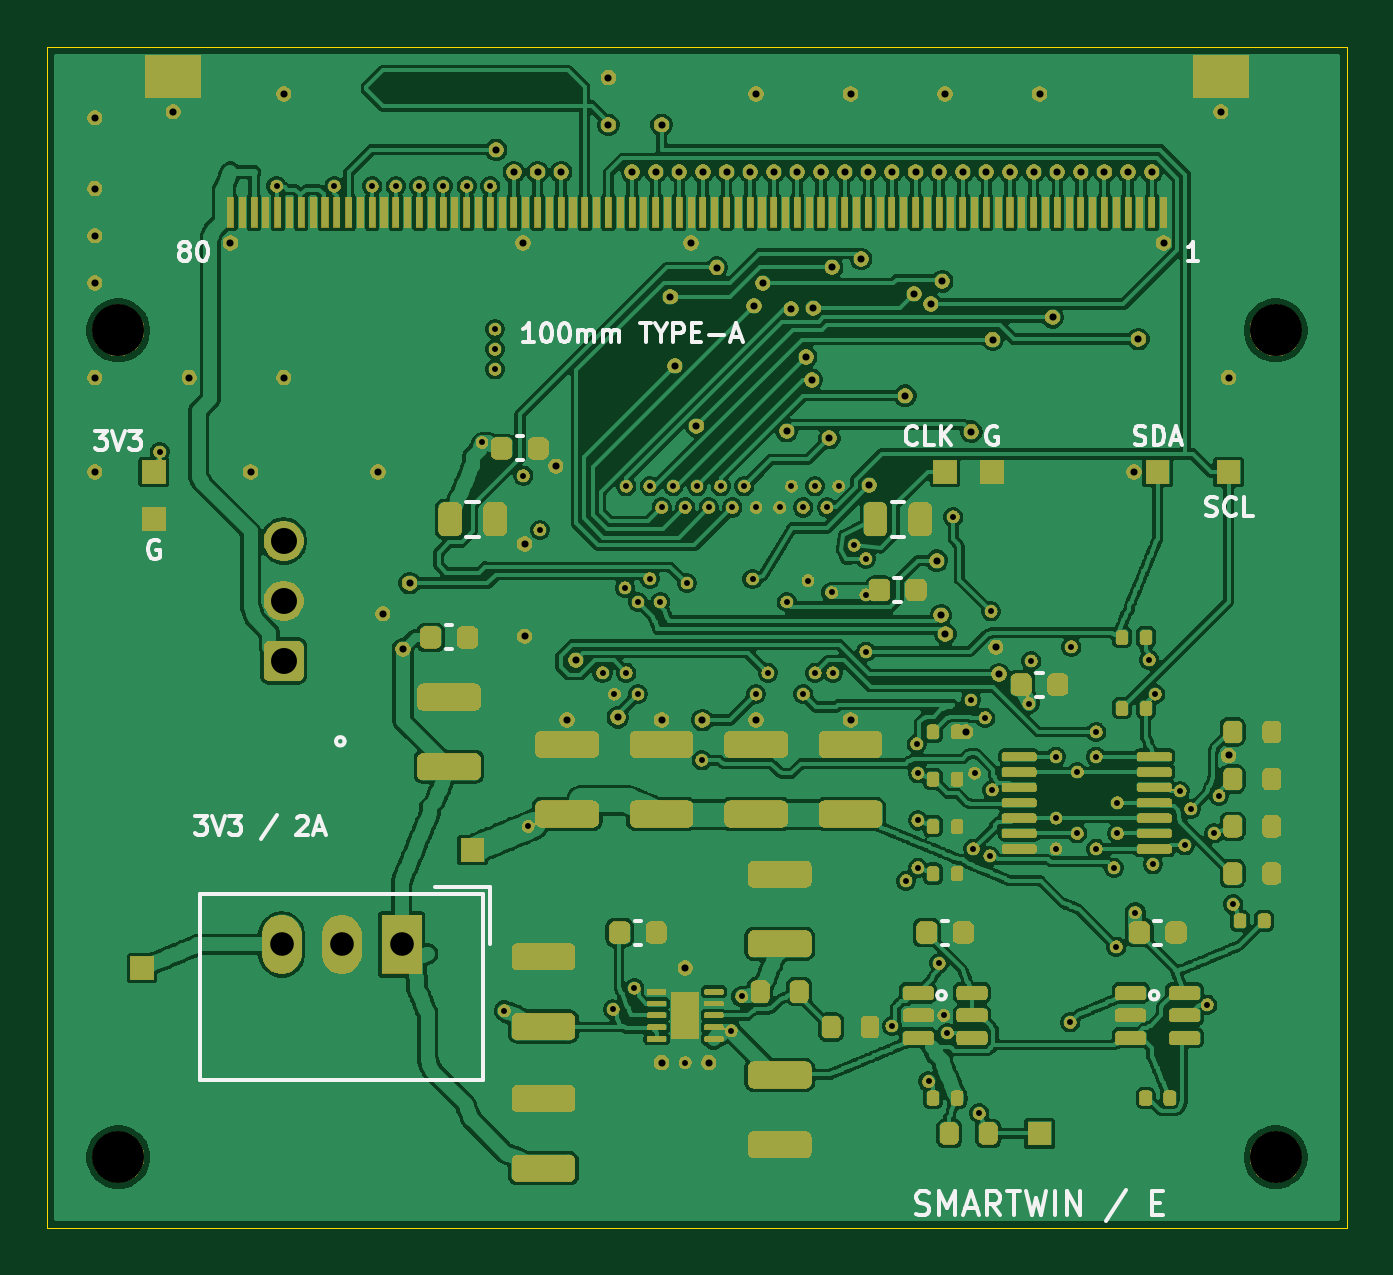
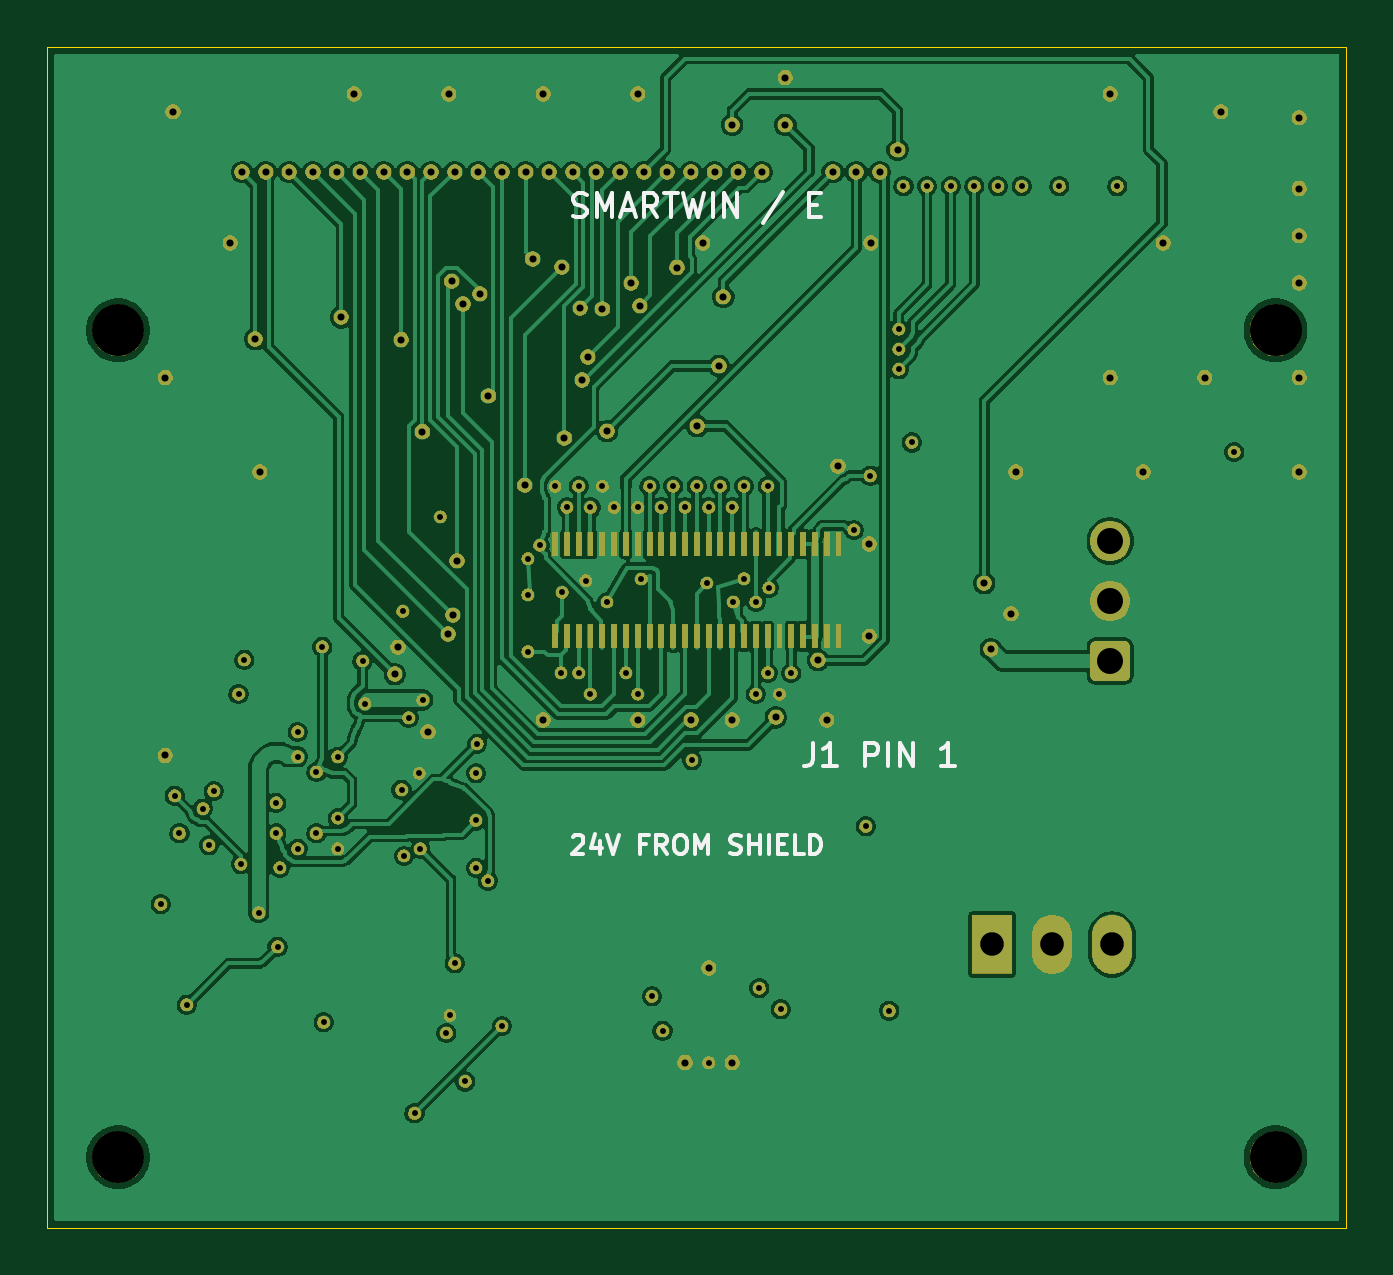
Circuit board: 11 layer files. Board 55.0 x 50.0 mm.
- bottom_copper: display-adapter-B_Cu.gbl (159084 bytes)
- bottom_mask: display-adapter-B_Mask.gbs (252519 bytes)
- paste: display-adapter-B_Paste.gbp (1657 bytes)
- bottom_silk: display-adapter-B_Silkscreen.gbo (260130 bytes)
- outline: display-adapter-Edge_Cuts.gm1 (647 bytes)
- top_copper: display-adapter-F_Cu.gtl (368192 bytes)
- top_mask: display-adapter-F_Mask.gts (331142 bytes)
- paste: display-adapter-F_Paste.gtp (15775 bytes)
- top_silk: display-adapter-F_Silkscreen.gto (350732 bytes)
- drill: display-adapter-NPTH.drl (372 bytes)
- drill: display-adapter-PTH.drl (3019 bytes)

=== bottom_copper: display-adapter-B_Cu.gbl (159084 bytes, source omitted) ===
=== bottom_mask: display-adapter-B_Mask.gbs (252519 bytes, source omitted) ===
=== paste: display-adapter-B_Paste.gbp ===
%TF.GenerationSoftware,KiCad,Pcbnew,10.0.6*%
%TF.CreationDate,2026-10-21T21:20:49+02:00*%
%TF.ProjectId,display-adapter,64697370-6c61-4792-9d61-646170746572,E*%
%TF.SameCoordinates,Original*%
%TF.FileFunction,Paste,Bot*%
%TF.FilePolarity,Positive*%
%FSLAX46Y46*%
G04 Gerber Fmt 4.6, Leading zero omitted, Abs format (unit mm)*
G04 Created by KiCad (PCBNEW 10.0.6) date 2026-10-21 21:20:49*
%MOMM*%
%LPD*%
G01*
G04 APERTURE LIST*
%ADD10R,0.250000X1.000000*%
G04 APERTURE END LIST*
D10*
%TO.C,J1*%
X21500000Y10050000D03*
X21500000Y13950000D03*
X22000000Y10050000D03*
X22000000Y13950000D03*
X22500000Y10050000D03*
X22500000Y13950000D03*
X23000000Y10050000D03*
X23000000Y13950000D03*
X23500000Y10050000D03*
X23500000Y13950000D03*
X24000000Y10050000D03*
X24000000Y13950000D03*
X24500000Y10050000D03*
X24500000Y13950000D03*
X25000000Y10050000D03*
X25000000Y13950000D03*
X25500000Y10050000D03*
X25500000Y13950000D03*
X26000000Y10050000D03*
X26000000Y13950000D03*
X26500000Y10050000D03*
X26500000Y13950000D03*
X27000000Y10050000D03*
X27000000Y13950000D03*
X27500000Y10050000D03*
X27500000Y13950000D03*
X28000000Y10050000D03*
X28000000Y13950000D03*
X28500000Y10050000D03*
X28500000Y13950000D03*
X29000000Y10050000D03*
X29000000Y13950000D03*
X29500000Y10050000D03*
X29500000Y13950000D03*
X30000000Y10050000D03*
X30000000Y13950000D03*
X30500000Y10050000D03*
X30500000Y13950000D03*
X31000000Y10050000D03*
X31000000Y13950000D03*
X31500000Y10050000D03*
X31500000Y13950000D03*
X32000000Y10050000D03*
X32000000Y13950000D03*
X32500000Y10050000D03*
X32500000Y13950000D03*
X33000000Y10050000D03*
X33000000Y13950000D03*
X33500000Y10050000D03*
X33500000Y13950000D03*
%TD*%
M02*

=== bottom_silk: display-adapter-B_Silkscreen.gbo (260130 bytes, source omitted) ===
=== outline: display-adapter-Edge_Cuts.gm1 ===
%TF.GenerationSoftware,KiCad,Pcbnew,10.0.6*%
%TF.CreationDate,2026-10-21T21:20:49+02:00*%
%TF.ProjectId,display-adapter,64697370-6c61-4792-9d61-646170746572,E*%
%TF.SameCoordinates,Original*%
%TF.FileFunction,Profile,NP*%
%FSLAX46Y46*%
G04 Gerber Fmt 4.6, Leading zero omitted, Abs format (unit mm)*
G04 Created by KiCad (PCBNEW 10.0.6) date 2026-10-21 21:20:49*
%MOMM*%
%LPD*%
G01*
G04 APERTURE LIST*
%TA.AperFunction,Profile*%
%ADD10C,0.050000*%
%TD*%
G04 APERTURE END LIST*
D10*
X0Y35000000D02*
X55000000Y35000000D01*
X0Y-15000000D02*
X0Y35000000D01*
X55000000Y35000000D02*
X55000000Y-15000000D01*
X55000000Y-15000000D02*
X0Y-15000000D01*
M02*

=== top_copper: display-adapter-F_Cu.gtl (368192 bytes, source omitted) ===
=== top_mask: display-adapter-F_Mask.gts (331142 bytes, source omitted) ===
=== paste: display-adapter-F_Paste.gtp (15775 bytes, source omitted) ===
=== top_silk: display-adapter-F_Silkscreen.gto (350732 bytes, source omitted) ===
=== drill: display-adapter-NPTH.drl ===
M48
; DRILL file KiCad 10.0.6 date 2026-10-21T21:20:50
; FORMAT={-:-/ absolute / metric / decimal}
; #@! TF.CreationDate,2026-10-21T21:20:50+02:00
; #@! TF.GenerationSoftware,Kicad,Pcbnew,10.0.6
; #@! TF.FileFunction,NonPlated,1,4,NPTH
FMAT,2
METRIC
; #@! TA.AperFunction,NonPlated,NPTH,ComponentDrill
T1C2.200
%
G90
G05
T1
X3.0Y23.0
X3.0Y-12.0
X52.0Y23.0
X52.0Y-12.0
M30

=== drill: display-adapter-PTH.drl ===
M48
; DRILL file KiCad 10.0.6 date 2026-10-21T21:20:50
; FORMAT={-:-/ absolute / metric / decimal}
; #@! TF.CreationDate,2026-10-21T21:20:50+02:00
; #@! TF.GenerationSoftware,Kicad,Pcbnew,10.0.6
; #@! TF.FileFunction,Plated,1,4,PTH
FMAT,2
METRIC
; #@! TA.AperFunction,Plated,PTH,ViaDrill
T1C0.250
; #@! TA.AperFunction,Plated,PTH,ViaDrill
T2C0.300
; #@! TA.AperFunction,Plated,PTH,ComponentDrill
T3C1.000
; #@! TA.AperFunction,Plated,PTH,ComponentDrill
T4C1.100
%
G90
G05
T1
X4.75Y17.85
X9.7Y29.1
X12.15Y29.1
X13.75Y29.1
X14.75Y29.1
X15.75Y29.1
X16.75Y29.1
X17.75Y29.1
X18.4Y18.25
X18.75Y29.1
X18.95Y23.05
X18.95Y22.2
X18.95Y21.35
X19.35Y-5.8
X20.15Y16.85
X20.35Y2.0
X20.85Y14.55
X23.5Y8.5
X23.95Y-5.75
X24.0Y7.6
X24.45Y12.1
X24.5Y16.4
X24.5Y8.5
X24.85Y-4.85
X25.0Y11.5
X25.0Y7.6
X25.5Y16.4
X25.5Y12.49
X25.95Y11.5
X26.0Y15.5
X26.5Y16.4
X27.0Y15.5
X27.0Y-8.0
X27.075Y12.3
X27.5Y16.4
X27.7Y4.8
X28.0Y15.5
X28.5Y16.4
X28.95Y-6.65
X29.0Y15.5
X29.4Y-5.2
X29.5Y16.4
X29.85Y12.47
X30.0Y15.5
X30.0Y7.6
X30.5Y8.5
X31.0Y15.5
X31.3Y11.5
X31.5Y16.4
X32.0Y15.5
X32.0Y7.6
X32.2Y12.4
X32.5Y16.4
X32.5Y8.5
X33.0Y15.5
X33.2Y11.9
X33.25Y8.5
X33.5Y16.4
X34.15Y13.9
X34.65Y13.33
X34.65Y11.8
X34.65Y9.4
X35.75Y-6.45
X36.35Y-0.3
X36.8Y5.5
X36.85Y4.25
X36.85Y2.25
X36.85Y0.25
X37.3Y-8.8
X37.75Y-3.8
X37.95Y-6.0
X38.1Y-6.75
X38.35Y15.1
X39.1Y7.35
X39.2Y1.05
X39.25Y4.25
X39.45Y-10.15
X39.7Y6.6
X39.9Y0.75
X39.95Y11.1
X40.0Y3.55
X41.55Y7.2
X41.65Y9.0
X42.7Y4.95
X42.7Y2.35
X42.7Y1.05
X43.3Y-6.3
X43.35Y9.6
X43.6Y4.3
X43.6Y1.7
X44.4Y6.0
X44.4Y4.95
X44.4Y1.05
X45.15Y0.25
X45.25Y-3.1
X45.3Y3.0
X45.3Y1.7
X46.05Y-1.65
X46.65Y9.05
X46.8Y0.4
X46.9Y7.6
X47.95Y3.5
X48.15Y1.2
X48.4Y2.75
X49.1Y-5.55
X49.4Y1.7
X49.6Y3.3
X50.2Y-1.3
T2
X2.0Y32.0
X2.0Y29.0
X2.0Y27.0
X2.0Y25.0
X2.0Y21.0
X2.0Y17.0
X5.325Y32.25
X6.0Y21.0
X7.75Y26.7
X8.6Y17.0
X10.0Y33.0
X10.0Y21.0
X14.0Y17.0
X14.2Y11.0
X15.05Y9.5
X15.331Y12.296
X19.0Y30.642
X19.75Y29.7
X20.138Y26.7
X20.2Y13.95
X20.2Y10.05
X20.75Y29.7
X21.525Y17.25
X21.75Y29.7
X22.0Y6.5
X22.367Y9.033
X23.75Y33.7
X23.75Y31.7
X24.151Y6.616
X24.75Y29.7
X25.75Y29.7
X26.0Y31.7
X26.0Y6.5
X26.0Y-8.0
X26.375Y24.425
X26.563Y21.494
X26.75Y29.7
X27.0Y-4.0
X27.25Y26.7
X27.477Y18.944
X27.732Y6.5
X27.75Y29.7
X28.0Y-8.0
X28.335Y25.658
X28.75Y29.7
X29.75Y29.7
X29.914Y24.041
X30.0Y33.0
X30.0Y6.5
X30.279Y24.986
X30.75Y29.7
X31.297Y18.731
X31.493Y23.918
X31.75Y29.7
X32.119Y21.874
X32.352Y20.899
X32.431Y23.932
X32.75Y29.7
X33.102Y18.436
X33.22Y25.672
X33.75Y29.7
X34.0Y33.0
X34.0Y6.5
X34.453Y26.018
X34.75Y29.7
X34.791Y16.434
X35.75Y29.7
X36.319Y20.232
X36.693Y24.544
X36.75Y29.7
X37.397Y24.114
X37.652Y13.249
X37.75Y29.7
X37.83Y10.941
X37.882Y25.074
X38.0Y33.0
X38.017Y10.139
X38.75Y29.7
X38.875Y6.0
X39.112Y18.712
X39.75Y29.7
X40.011Y22.608
X40.153Y9.577
X40.285Y8.446
X40.75Y29.7
X41.75Y29.7
X42.0Y33.0
X42.553Y23.547
X42.75Y29.7
X43.75Y29.7
X44.75Y29.7
X45.75Y29.7
X46.0Y17.0
X46.188Y22.63
X46.75Y29.7
X47.25Y26.7
X49.675Y32.25
X50.0Y21.0
X50.0Y5.0
T3
X9.92Y-3.0
X12.46Y-3.0
X15.0Y-3.0
T4
X10.0Y14.08
X10.0Y11.54
X10.0Y9.0
M30
